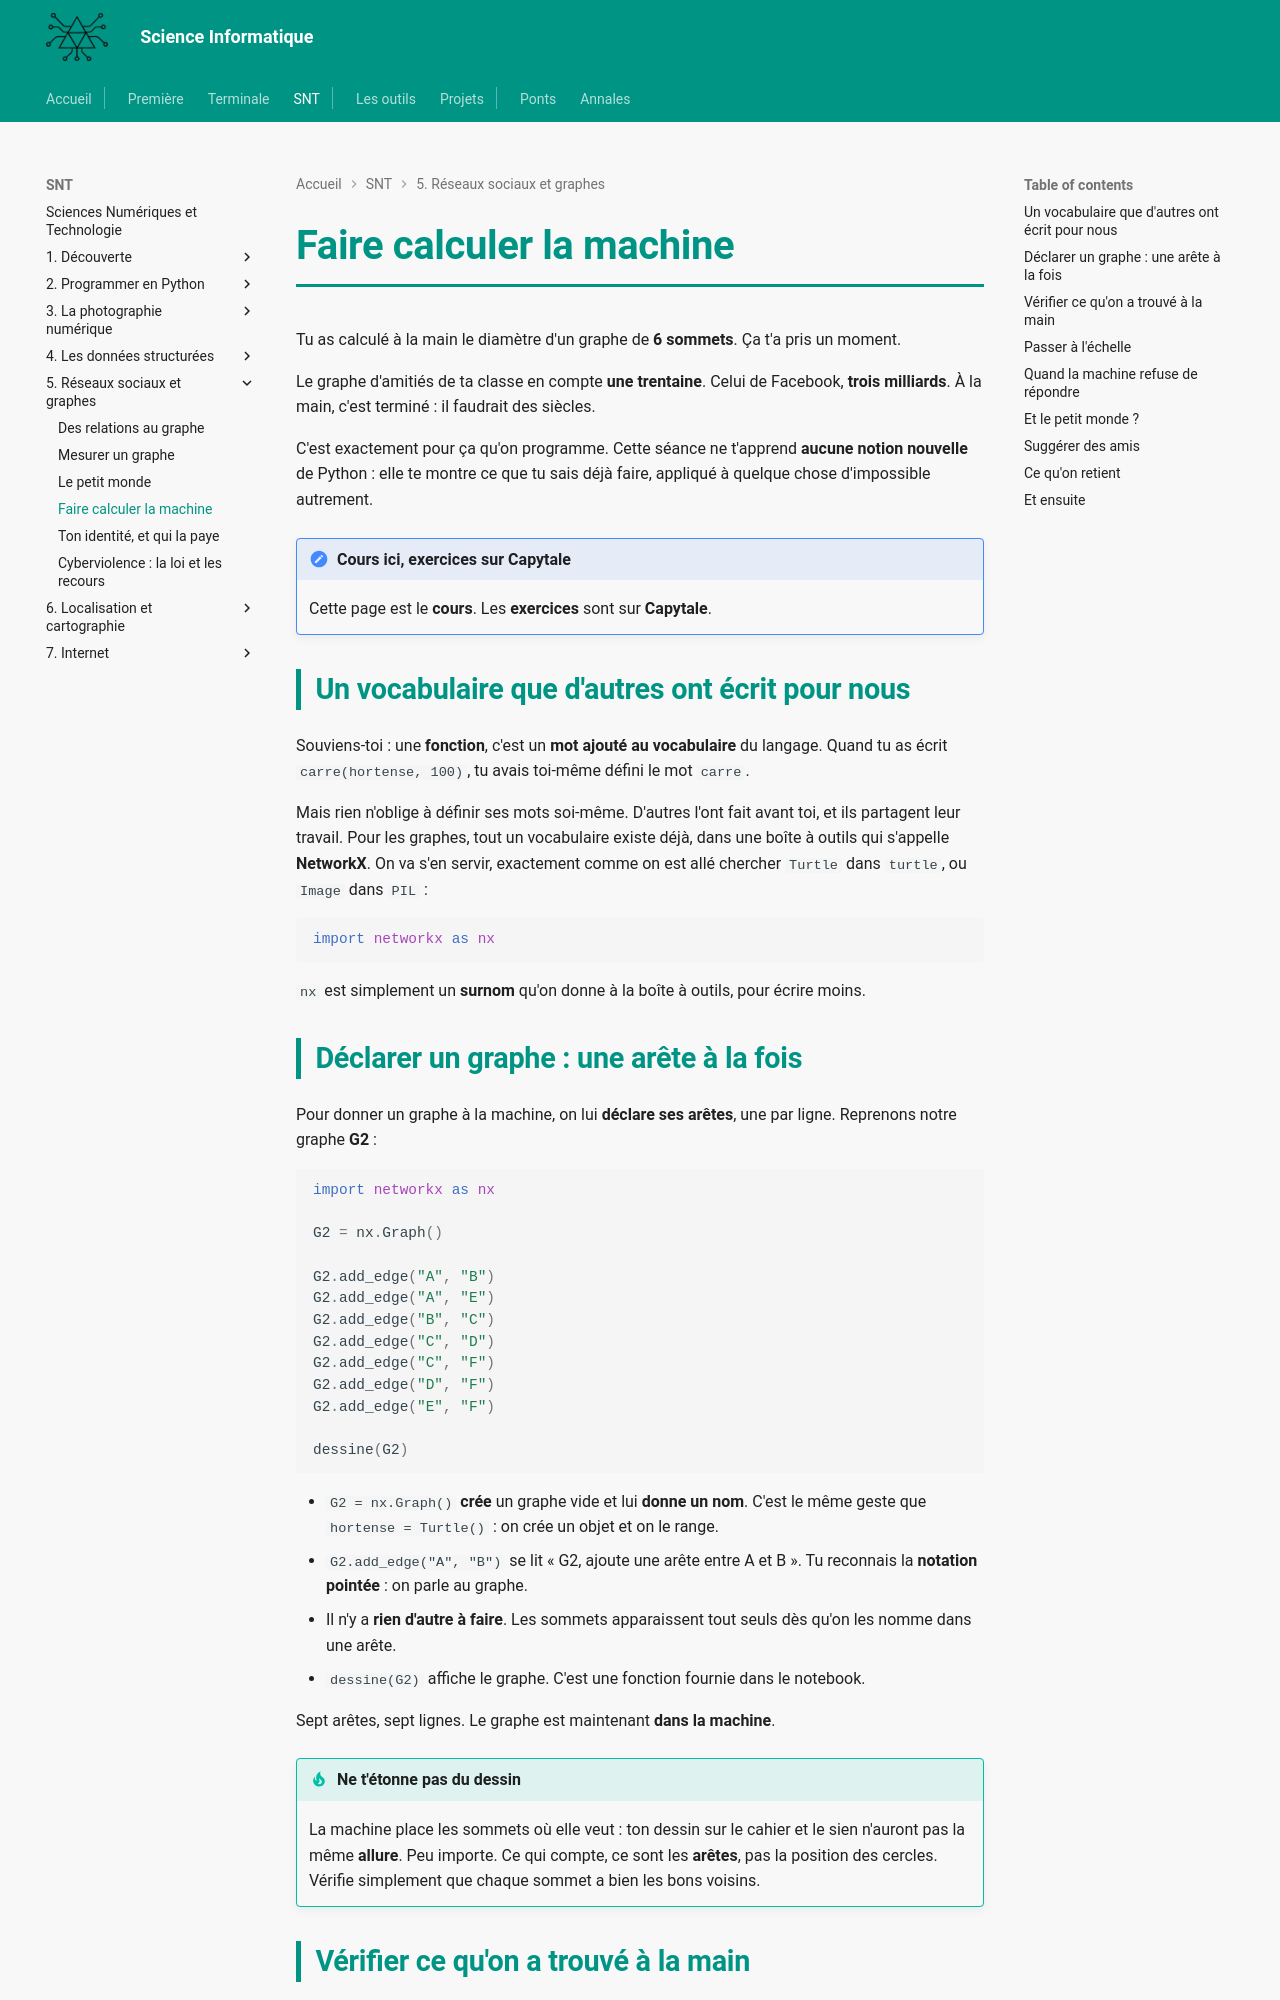

repository: MMarchand-NSI/MMarchand-NSI.github.io · page: snt/05-reseaux/4.graphe-python/index.html · generator: mkdocs

# Faire calculer la machine

Tu as calculé à la main le diamètre d'un graphe de **6 sommets**. Ça t'a pris un moment.

Le graphe d'amitiés de ta classe en compte **une trentaine**. Celui de Facebook, **trois milliards**. À la main, c'est terminé : il faudrait des siècles.

C'est exactement pour ça qu'on programme. Cette séance ne t'apprend **aucune notion nouvelle** de Python : elle te montre ce que tu sais déjà faire, appliqué à quelque chose d'impossible autrement.

!!! note "Cours ici, exercices sur Capytale"
    Cette page est le **cours**. Les **exercices** sont sur **Capytale**.

## Un vocabulaire que d'autres ont écrit pour nous

Souviens-toi : une **fonction**, c'est un **mot ajouté au vocabulaire** du langage. Quand tu as écrit `carre(hortense, 100)`, tu avais toi-même défini le mot `carre`.

Mais rien n'oblige à définir ses mots soi-même. D'autres l'ont fait avant toi, et ils partagent leur travail. Pour les graphes, tout un vocabulaire existe déjà, dans une boîte à outils qui s'appelle **NetworkX**. On va s'en servir, exactement comme on est allé chercher `Turtle` dans `turtle`, ou `Image` dans `PIL` :

```python
import networkx as nx
```

`nx` est simplement un **surnom** qu'on donne à la boîte à outils, pour écrire moins.

## Déclarer un graphe : une arête à la fois

Pour donner un graphe à la machine, on lui **déclare ses arêtes**, une par ligne. Reprenons notre graphe **G2** :

```python
import networkx as nx

G2 = nx.Graph()

G2.add_edge("A", "B")
G2.add_edge("A", "E")
G2.add_edge("B", "C")
G2.add_edge("C", "D")
G2.add_edge("C", "F")
G2.add_edge("D", "F")
G2.add_edge("E", "F")

dessine(G2)
```

- `G2 = nx.Graph()` **crée** un graphe vide et lui **donne un nom**. C'est le même geste que `hortense = Turtle()` : on crée un objet et on le range.
- `G2.add_edge("A", "B")` se lit « G2, ajoute une arête entre A et B ». Tu reconnais la **notation pointée** : on parle au graphe.
- Il n'y a **rien d'autre à faire**. Les sommets apparaissent tout seuls dès qu'on les nomme dans une arête.
- `dessine(G2)` affiche le graphe. C'est une fonction fournie dans le notebook.

Sept arêtes, sept lignes. Le graphe est maintenant **dans la machine**.

!!! tip "Ne t'étonne pas du dessin"
    La machine place les sommets où elle veut : ton dessin sur le cahier et le sien n'auront pas la même **allure**. Peu importe. Ce qui compte, ce sont les **arêtes**, pas la position des cercles. Vérifie simplement que chaque sommet a bien les bons voisins.
